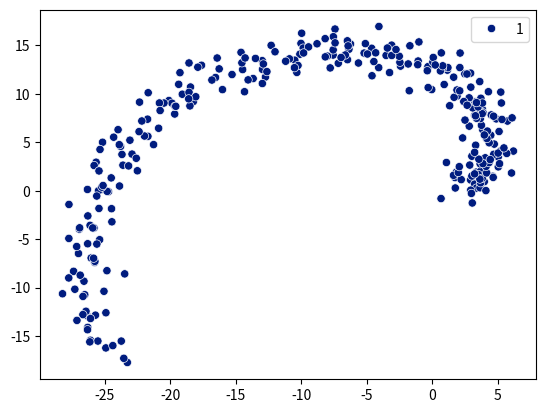

Python code for this plot:
"""
Dataset generation module.

[redacted]
"""

import numpy as np
from typing import Tuple


def rotation_matrix_2d(theta: float) -> np.ndarray:
    """
    Create 2D data rotation matrix.

    Reference article - https://en.wikipedia.org/wiki/Rotation_matrix

    Args:
        theta (float): angle for rotation.

    Returns:
        np.ndarray: rotation matrix.
    """

    mat = np.array([
        [np.cos(theta), -np.sin(theta)],
        [np.sin(theta), np.cos(theta)]
    ])
    return mat


def generate_spiral_data(data_limit: int = 30, n_classes: int = 2,
                         n_samples_per_class=300) -> Tuple[np.ndarray, np.ndarray]:
    """
    Generate spiral data for classification problem.

    Args:
        data_limit (int, optional): range of data. Defaults to 30.
        n_classes (int, optional): number of classes for classification. Defaults to 2.
        n_samples_per_class (int, optional): number of samples per classes. Defaults to 300.

    Returns:
        Tuple[np.ndarray, np.ndarray]: X,y.
    """

    theta = np.pi * (2 / n_classes)
    rotation_mat = rotation_matrix_2d(theta=theta)

    features = [np.array([
        [
            (np.cos(i/8) * i) + np.random.randn(), (np.sin(i/8) * i) + np.random.randn()
        ] for i in np.linspace(2, data_limit, n_samples_per_class)
    ])]
    target = [np.ones(shape=(n_samples_per_class, 1), dtype=np.int32) * 1]

    for i in range(0, n_classes-1):
        features.append(features[-1] @ rotation_mat)
        target.append(np.ones(shape=(n_samples_per_class, 1), dtype=np.int32) * i+2)
    X = np.vstack(features)
    y = np.vstack(target)
    return X, y


if __name__ == "__main__":

    import seaborn as sns
    import matplotlib.pyplot as plt

    X, y = generate_spiral_data(n_classes=1)

    sns.scatterplot(x=X[..., 0], y=X[..., 1], hue=y[..., 0], palette='dark')
    plt.show()
